Run: headless pygame with SDL's dummy video driver; simulated clock (each Clock.tick advances the game by its frame time, no real sleeping); random seed 0; keys injected as events and as key.get_pressed() state; no mouse input.
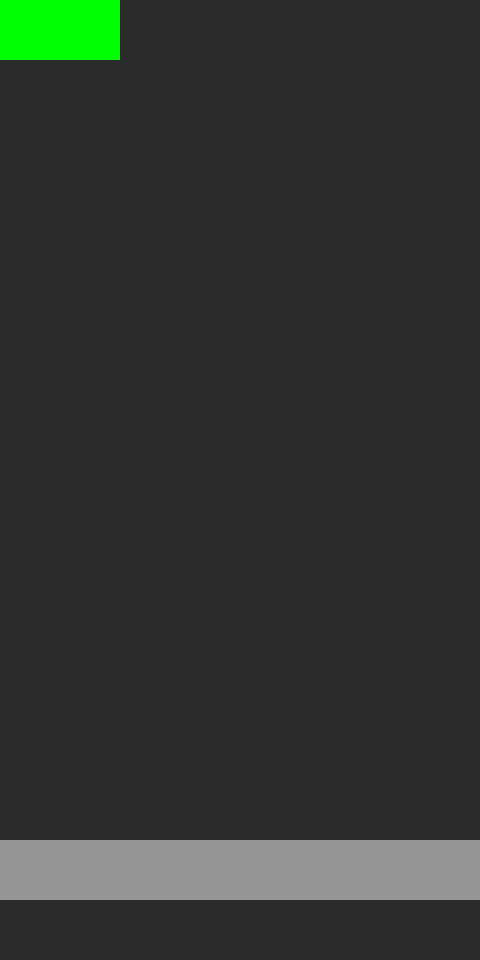
Frame 1 of 4 · flips 1–60 · no input
Frame 2 of 4 · flips 61–180 · tapped SPACE, RETURN · held RIGHT (→), D · screen unchanged from frame 1, image omitted
Frame 3 of 4 · flips 181–300 · held DOWN (↓), S · screen unchanged from frame 2, image omitted
Frame 4 of 4 · flips 301–420 · held LEFT (←), A, UP (↑), W · screen unchanged from frame 3, image omitted

The pygame program that drew these frames:

import pygame

SCREEN_WIDTH = 480
SCREEN_HEIGHT = 960
TILE_WIDTH = SCREEN_WIDTH // 4
TILE_HEIGHT = TILE_WIDTH // 2
HIT_POS = SCREEN_HEIGHT - TILE_HEIGHT * 2

pygame.init()
screen = pygame.display.set_mode((SCREEN_WIDTH, SCREEN_HEIGHT))
clock = pygame.time.Clock()
running = True

hit_surface = pygame.Surface((SCREEN_WIDTH, TILE_HEIGHT))
hit_surface.set_alpha(128)
hit_surface.fill('white')

while running:
    for event in pygame.event.get():
        if event.type == pygame.QUIT:
            running = False

    screen.fill('#2B2B2B')

    pygame.draw.rect(screen, 'green', (0, 0, TILE_WIDTH, TILE_HEIGHT))
    #pygame.draw.rect(screen, pygame.Color(255, 255, 255, 0), (0, HIT_POS, SCREEN_WIDTH, TILE_HEIGHT))

    screen.blit(hit_surface, (0, HIT_POS))
    pygame.display.flip()
    dt = clock.tick(60) / 1000

pygame.quit()
